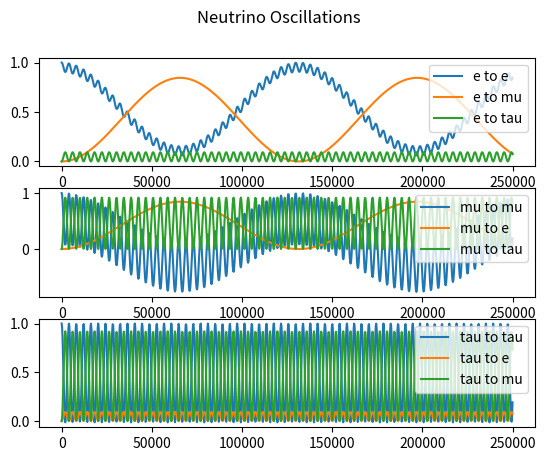

The script that saved this image:
import numpy as np
import matplotlib.pyplot as plt


'''
To Do           - tau interactions
                - clean up constant variables into dicts or lists
'''


'''
Variables and Constants
'''
# # Constants
# Mass difference squared between two flavour states
delta_m_sq = {'eu': 7.53e-5, 'tu': 2.44e-3, 'te': 2.44e-3, 'ue': 7.53e-5, 'ut': 2.44e-3, 'et': 2.44e-3}     # eV**2
delta_m_e_mu_sq = 7.53e-5      # eV**2
delta_m_tau_mu_sq = 2.44e-3    # eV**2  # can be +ve or -ve
delta_m_tau_e_sq = 2.44e-3     # eV**2  # can be +ve or -ve
delta_m_mu_e_sq = delta_m_e_mu_sq      # eV**2
delta_m_mu_tau_sq = delta_m_tau_mu_sq    # can be +ve or -ve
delta_m_e_tau_sq = delta_m_tau_e_sq     # eV**2

# Angle between flavour states
sin_q_theta = {'eu': 0.846, 'tu': 0.92, 'te': 0.093, 'ue': 0.846, 'ut': 0.92, 'et': 0.093}
sin_sq_theta_e_tau = 0.093
sin_sq_theta_e_mu = 0.846
sin_sq_theta_mu_tau = 0.92      # actually > 0.92 but it varies on atmospheric values
sin_sq_theta_mu_e = sin_sq_theta_e_mu
sin_sq_theta_tau_e = sin_sq_theta_e_tau
sin_sq_theta_tau_mu = sin_sq_theta_mu_tau

G_f = 1.1663787e-5         # GeV-2
sin_sq_theta_w = 0.22290        # Weinberg angle
m_e = 0.511 * 1e-3     # GeV c-2
m_u = 105 * 1e-3       # GeV c-2
sigma_naught = 1.72e-45         # m**2 / GeV

# # Variables
m_out = 10       # reactant mass out (electrons, muons etc)
m_in = 1000        # reactant mass in (electrons, muons etc)
E_v = 100     # Neutrino energy
L = 10       # distance oscillating (for oscillation)
E = E_v     # Neutrino beam energy
d = 10       # distance travelled (for decoherence)



'''
Oscillation Probabilities   -   p_oscill = (np.sin(2 * theta))**2 * (np.sin((delta_m_sq * L) / (4 * E)))**2
'''
class Oscillations:
    def __init__(self, distance):
        self.prob_list = {
            'eu': [], 'et': [], 
            'ue': [], 'ut': [], 
            'te': [], 'tu': [], 
            'ee': [], 'uu': [],     # do these last as theyre calculated based on the previously calculated
            'tt': [],
        }

        self.prob_reduced = {
            'e': [],
            'u': [],
            't': []
        }

        self.prob_neut = []

        self.max_points = 1000      # Number of points
        E = 4      # GeV
        self.L = distance    # Km
        self.x_range = np.linspace(0, self.L / E, self.max_points)
        theta_range = np.linspace(0, 2 * np.pi, self.max_points)
    
    def calculate(self):
        for x in self.x_range:
            # print(f"Calculated Probability of {self.max_points}")
            for change in self.prob_list.keys():
                if change not in ['ee', 'uu', 'tt']:
                    self.prob_list[change].append(Oscillations.prob(self, flavours=change, x=x))
            self.prob_list['ee'].append(1 - (self.prob_list['eu'][-1] + self.prob_list['et'][-1]))
            self.prob_list['uu'].append(1 - (self.prob_list['ue'][-1] + self.prob_list['ut'][-1]))
            self.prob_list['tt'].append(1 - (self.prob_list['te'][-1] + self.prob_list['tu'][-1]))

        self.prob_reduced['e'] = [self.prob_list['ee'], self.prob_list['eu'], self.prob_list['et']]
        self.prob_reduced['u'] = [self.prob_list['uu'], self.prob_list['ue'], self.prob_list['ut']]
        self.prob_reduced['t'] = [self.prob_list['tt'], self.prob_list['te'], self.prob_list['tu']]
        Oscillations.plot(self)

    def plot(self):
        fig, axs = plt.subplots(3)
        fig.suptitle('Neutrino Oscillations')

        n = 0
        for initial in self.prob_reduced.values():
            if n == 0:
                for p in initial:
                    axs[n].plot(self.x_range, p)
                    axs[n].legend(['e to e', 'e to mu', 'e to tau'], loc=1)
            if n == 1:
                for p in initial:
                    axs[n].plot(self.x_range, p)
                    axs[n].legend(['mu to mu', 'mu to e', 'mu to tau'], loc=1)
            if n == 2:
                for p in initial:
                    axs[n].plot(self.x_range, p)
                    axs[n].legend(['tau to tau', 'tau to e', 'tau to mu'], loc=1)
            n += 1


            # if n == 1:
            #     for p in probs:
            #         axs[n].plot(self.x_range, p)
            #         axs[n].legend(['mu to mu', 'mu to e', 'mu to tau'], loc=1)
            # if n == 2:
            #     for p in probs:
            #         axs[n].plot(self.x_range, p)
            #         axs[n].legend(['tau to tau', 'tau to e', 'tau to mu'], loc=1)

        # for initial_flavours, probs in self.prob_reduced.items():
        #     axs[n].plot(self.x_range, probs[0], '-')
        #     axs[n].plot(self.x_range, probs[1], '-')
        #     axs[n].plot(self.x_range, probs[2], '-')
        # plt.legend(self.prob_reduced.keys())
        # plt.legend(self.prob_neut.keys())
        plt.show()

    def prob(self, flavours, x):
        if flavours == 'eu':
            prob = sin_sq_theta_e_mu * np.square(np.sin(1.27 * delta_m_e_mu_sq * x / 4))
        elif flavours == 'et':
            prob = sin_sq_theta_e_tau * np.square(np.sin(1.27 * delta_m_e_tau_sq * x / 4))
        elif flavours == 'ue':
            prob = sin_sq_theta_e_mu * np.square(np.sin(1.27 * delta_m_mu_e_sq * x / 4))
        elif flavours == 'ut':
            prob = sin_sq_theta_mu_tau * np.square(np.sin(1.27 * delta_m_mu_tau_sq * x / 4))
        elif flavours == 'te':
            prob = sin_sq_theta_tau_e * np.square(np.sin(1.27 * delta_m_tau_e_sq * x / 4))
        elif flavours == 'tu':
            prob = sin_sq_theta_tau_mu * np.square(np.sin(1.27 * delta_m_tau_mu_sq * x / 4))
        return prob



'''
Cross Sections
'''
class CrossSections:
    def __init__(self, energy, lepton):
        E_v = energy
        sigma_naught = 1.72e-45

        s_e = sigma_naught * np.pi / G_f**2
        s_u = s_e * (m_u / m_e)

        sigma_naught_e = (2 * m_e * G_f**2 * E_v) / np.pi
        sigma_naught_u = (2 * m_u * G_f**2 * E_v) / np.pi

        if lepton == 'e':
            sigma_naught = sigma_naught_e
            self.cs_without_ms = {'e_e': [], 'E_E': [], 'E_U': [], 'u_e': [], 'u_u': [], 'U_U': []}
            self.cs_with_ms = {'e_e': [], 'E_E': [], 'E_U': [], 'u_e': [], 'u_u': [], 'U_U': []}
        
        elif lepton == 'u':
            sigma_naught = sigma_naught_u
            self.cs_without_ms = {'e_e': [], 'E_E': [], 'U_E': [], 'e_u': [], 'u_u': [], 'U_U': []}
            self.cs_with_ms = {'e_e': [], 'E_E': [], 'U_E': [], 'e_u': [], 'u_u': [], 'U_U': []}
        
        for flavour in self.cs_without_ms.keys():
            cs = CrossSections.neutrino_and_electron(self, flavour=flavour) * energy * sigma_naught
            self.cs_without_ms[flavour].append(cs)
            self.cs_with_ms[flavour].append(
                cs * energy * sigma_naught * 
                CrossSections.mass_suppression(
                    self, flavour, energy=energy, reaction_lepton=lepton
                )
            )

    def neutrino_and_electron(self, flavour):
        if flavour == 'e_e':
            cs = 0.25 + sin_sq_theta_w + (4 / 3) * np.square(sin_sq_theta_w)
        elif flavour == 'E_E':
            cs = (1 / 12) + 1 / 3 * (sin_sq_theta_w + 4 / 3 * np.square(sin_sq_theta_w))
        elif flavour == 'E_U' or flavour == 'U_E':
            cs = 1 / 3
        elif flavour == 'u_e' or flavour == 'e_u':
            cs = 1
        elif flavour == 'u_u':
            cs = 1 / 4 - sin_sq_theta_w + 4 / 3 * np.square(sin_sq_theta_w)
        elif flavour == 'U_U':
            cs = 1 / 12 - 1 / 3 * sin_sq_theta_w + 4 / 3 * np.square(sin_sq_theta_w)
        return cs

    def mass_suppression(self, flavour, energy, reaction_lepton='e'):
        m_E = m_e
        m_U = m_u
        if reaction_lepton == 'e':
            m_in = m_e
        elif reaction_lepton == 'u':
            m_in = m_u

        if flavour == 'e_e':
            zeta = 1 - ((m_e ** 2) / (m_in ** 2 + 2 * m_in * energy))
        elif flavour == 'E_E':
            zeta = 1 - ((m_e ** 2) / (m_in ** 2 + 2 * m_in * energy))
        elif flavour == 'E_U':
            zeta = 1 - ((m_u ** 2) / (m_in ** 2 + 2 * m_in * energy))
        elif flavour == 'u_e':
            zeta = 1 - ((m_u ** 2) / (m_in ** 2 + 2 * m_in * energy))
        elif flavour == 'u_u':
            zeta = 1 - ((m_e ** 2) / (m_in ** 2 + 2 * m_in * energy))
        elif flavour == 'U_U':
            zeta = 1 - ((m_e ** 2) / (m_in ** 2 + 2 * m_in * energy))
        # neutrino-muon specific reactions
        elif flavour == 'U_E':
            zeta = 1 - ((m_e ** 2) / (m_in ** 2 + 2 * m_in * energy))
        elif flavour == 'e_u':
            zeta = 1 - ((m_e ** 2) / (m_in ** 2 + 2 * m_in * energy))
        return zeta



'''
Wave Functions (for plotting)
'''
class WaveFunctions:
    def __init__(self, accuracy):
        phi = np.linspace(0, np.pi, accuracy)
        theta = np.linspace(0, 2 * np.pi, 20)
        prob_at_detector = {'e_e': [], 'e_mu': [], 'e_tau': [],
                            'mu_mu': [], 'mu_e': [], 'mu_tau': [],
                            'tau_tau': [], 'tau_e': [], 'tau_mu': []}
        flavour_list = ['e_e', 'e_mu', 'e_tau', 'mu_mu', 'mu_e', 'mu_tau', 'tau_tau', 'tau_e', 'tau_mu']
        detector_1 = {'e_e': [], 'e_mu': [], 'e_tau': [],
                      'mu_mu': [], 'mu_e': [], 'mu_tau': [],
                      'tau_tau': [], 'tau_e': [], 'tau_mu': []}
        detector_2 = {'e_e': [], 'e_mu': [], 'e_tau': [],
                      'mu_mu': [], 'mu_e': [], 'mu_tau': [],
                      'tau_tau': [], 'tau_e': [], 'tau_mu': []}

        for flavour_change in flavour_list:
            for phi_value in phi:
                prob_at_detector[flavour_change].append(WaveFunctions.prob(self, flavour=flavour_change, phi=phi_value))

            for tuple in prob_at_detector[flavour_change]:
                detector_1[flavour_change].append(tuple[0])
                detector_2[flavour_change].append(tuple[0])

        fig1 = plt.figure()
        fig2 = plt.figure()
        ax1 = fig1.add_subplot(111)
        ax2 = fig2.add_subplot(111)
        ax1.title.set_text('Detector 1 Probabilities')
        ax2.title.set_text('Detector 2 Probabilities')

        ax1.set_xticks(ticks=np.linspace(start=0, stop=2 * np.pi, num=int(accuracy)))
        ax1.set_yticks(ticks=np.linspace(0, 1, num=5))
        ax2.set_xticks(ticks=np.linspace(start=0, stop=2 * np.pi, num=int(accuracy)))
        ax2.set_yticks(ticks=np.linspace(0, 1, num=5))


        for prob_list in detector_1.values():
            #print(prob_list)
            ax1.plot(phi, prob_list, '--', linewidth=1)

        for prob_list in detector_2.values():
            #print(prob_list)
            ax2.plot(phi, prob_list, '--', linewidth=1)

        ax1.legend(flavour_list, loc=1)
        ax2.legend(flavour_list, loc=1)

    def prob(self, flavour, phi):
        order_tau_d_same = 1
        order_tau_d_change = 1 / 3
        if flavour == 'e_e':
            prob_f1 = 1
            prob_f2 = 0
        elif flavour == 'e_mu':
            prob_f1 = 1 - (np.sqrt(sin_sq_theta_e_tau) / 2) * (1 - order_tau_d_change * np.cos(phi))
            prob_f2 = (np.sqrt(sin_sq_theta_e_tau) / 2) * (1 - order_tau_d_change * np.cos(phi))
        elif flavour == 'e_tau':
            prob_f1 = 1 - (np.sqrt(sin_sq_theta_e_tau) / 2) * (1 - order_tau_d_change * np.cos(phi))
            prob_f2 = (np.sqrt(sin_sq_theta_e_tau) / 2) * (1 - order_tau_d_change * np.cos(phi))
        if flavour == 'mu_mu':
            prob_f1 = 1
            prob_f2 = 0
        elif flavour == 'mu_e':
            prob_f1 = 1 - (np.sqrt(sin_sq_theta_e_mu) / 2) * (1 - order_tau_d_change * np.cos(phi))
            prob_f2 = (np.sqrt(sin_sq_theta_e_mu) / 2) * (1 - order_tau_d_change * np.cos(phi))
        elif flavour == 'mu_tau':
            prob_f1 = 1 - (np.sqrt(sin_sq_theta_mu_tau) / 2) * (1 - order_tau_d_change * np.cos(phi))
            prob_f2 = (np.sqrt(sin_sq_theta_mu_tau) / 2) * (1 - order_tau_d_change * np.cos(phi))
        if flavour == 'tau_tau':
            prob_f1 = 1
            prob_f2 = 0
        elif flavour == 'tau_e':
            prob_f1 = 1 - (np.sqrt(sin_sq_theta_tau_e) / 2) * (1 - order_tau_d_change * np.cos(phi))
            prob_f2 = (np.sqrt(sin_sq_theta_tau_e) / 2) * (1 - order_tau_d_change * np.cos(phi))
        elif flavour == 'tau_mu':
            prob_f1 = 1 - (np.sqrt(sin_sq_theta_tau_mu) / 2) * (1 - order_tau_d_change * np.cos(phi))
            prob_f2 = (np.sqrt(sin_sq_theta_tau_mu) / 2) * (1 - order_tau_d_change * np.cos(phi))
        return prob_f1, prob_f2



'''
Gates
'''
class Gates:
    def __init__(self, energy_list):
        self.energy_list = energy_list
        self.gate_energy_reactions = None
        self.leptons = {'e': [], 'u': []}       # currently only considering e and mu (no tau)
        self.all_values = {}

    def calculate(self):
        for energy in self.energy_list:
            for lepton in self.leptons.keys():
                # print(f'\n Cross Sections for Reactions with {lepton} at {energy} GeV:')
                self.leptons[lepton] = CrossSections(energy=energy, lepton=lepton)    # Energy in GeV

            gate_reactions = Gates.gate_cs(Gates.combine_cs(self))
            if self.gate_energy_reactions is None:      # checking if first time running this script
                self.gate_energy_reactions = gate_reactions
            else:
                for flavour, value in gate_reactions.items():
                    self.gate_energy_reactions[flavour].append(value[0])
            self.all_values[energy] = [values for values in gate_reactions.values()]
            print(f"Average Prob for {energy} GeV: ", np.average(self.all_values[energy]))
            if energy == self.energy_list[-1]:
                print(f"Neutrino-Lepton Gate Probabilities for {energy}GeV: \n {gate_reactions}")
            
        # plot
        Gates.plot_energies(self)
        plt.show()


    def combine_cs(self):
        all_cs = {'e_e': [], 'e_u': [], 'u_u': [], 'u_e': [], 'E_E': [], 'E_U': [], 'U_U': [], 'U_E': []}
        e_class = self.leptons['e']
        u_class = self.leptons['u']
        for all_reaction in all_cs.keys():
            for e_reaction, e_value in e_class.cs_without_ms.items():
                if e_reaction == all_reaction:
                    all_cs[all_reaction].append(e_value[0])
            for u_reaction, u_value in u_class.cs_without_ms.items():
                if u_reaction == all_reaction:
                    all_cs[all_reaction].append(u_value[0])

        for all_reaction, all_values in all_cs.items():
            if len(all_values) > 1:
                all_cs[all_reaction] = [(all_values[0] + all_values[1]) / 2]
        return all_cs


    @staticmethod
    def gate_cs(all_cs):
        # creates our final dict with the probabilities for all gate interactions
        single_reactions = ['e_e', 'e_u', 'u_u', 'u_e']
        single_reactions_anti = ['E_E', 'E_U', 'U_U', 'U_E']
        whole_reaction = []
        for first_reaction in single_reactions:
            for second_reaction in single_reactions:
                whole_reaction.append(first_reaction[0] + second_reaction[0] + '_' + first_reaction[2] + second_reaction[2])
        for first_reaction in single_reactions_anti:
            for second_reaction in single_reactions_anti:
                whole_reaction.append(first_reaction[0] + second_reaction[0] + '_' + first_reaction[2] + second_reaction[2])
        gate_reactions = {whole_keys: [] for whole_keys in whole_reaction}

        
        # reaction 1 is reaction_combined[0] + '_' + reaction_combined[3]
        # reaction 2 in reaction_combined[1] + '_' + reaction_combined[4]
        for reaction_combined in gate_reactions.keys():
            first_reaction = reaction_combined[0] + '_' + reaction_combined[3]
            second_reaction = reaction_combined[1] + '_' + reaction_combined[4]
            gate_reactions[reaction_combined] = [all_cs[first_reaction][0] * all_cs[second_reaction][0]]

        # for key, value in gate_reactions.items():
        #     print(f"{key}: {value}")
        return gate_reactions


    def plot_energies(self):
        for flavour, values in self.gate_energy_reactions.items():
            self.gate_energy_reactions[flavour] = [values, list(self.energy_list)]

        for flavour, values in self.gate_energy_reactions.items():
            plt.plot(values[1], values[0], '-')
        plt.title(f"Neutrino-Lepton Gate Cross-Sections for Energies: {int(min(self.energy_list))}GeV - {int(max(self.energy_list))}GeV")
        plt.legend(self.gate_energy_reactions.keys())



'''     
Running
'''
Oscillations(distance=1e6).calculate()    # Prints oscillation probabilities for flavours given the distance it travels

# WaveFunctions(accuracy=20)      # Currently Broken. Doesnt plot correctly # Accuracy is the number of points within the range

# Gates(energy_list=np.linspace(1, 100, 10)).calculate()         # calculates and plots gate probabilities at various energies for different interactions

plt.show()



